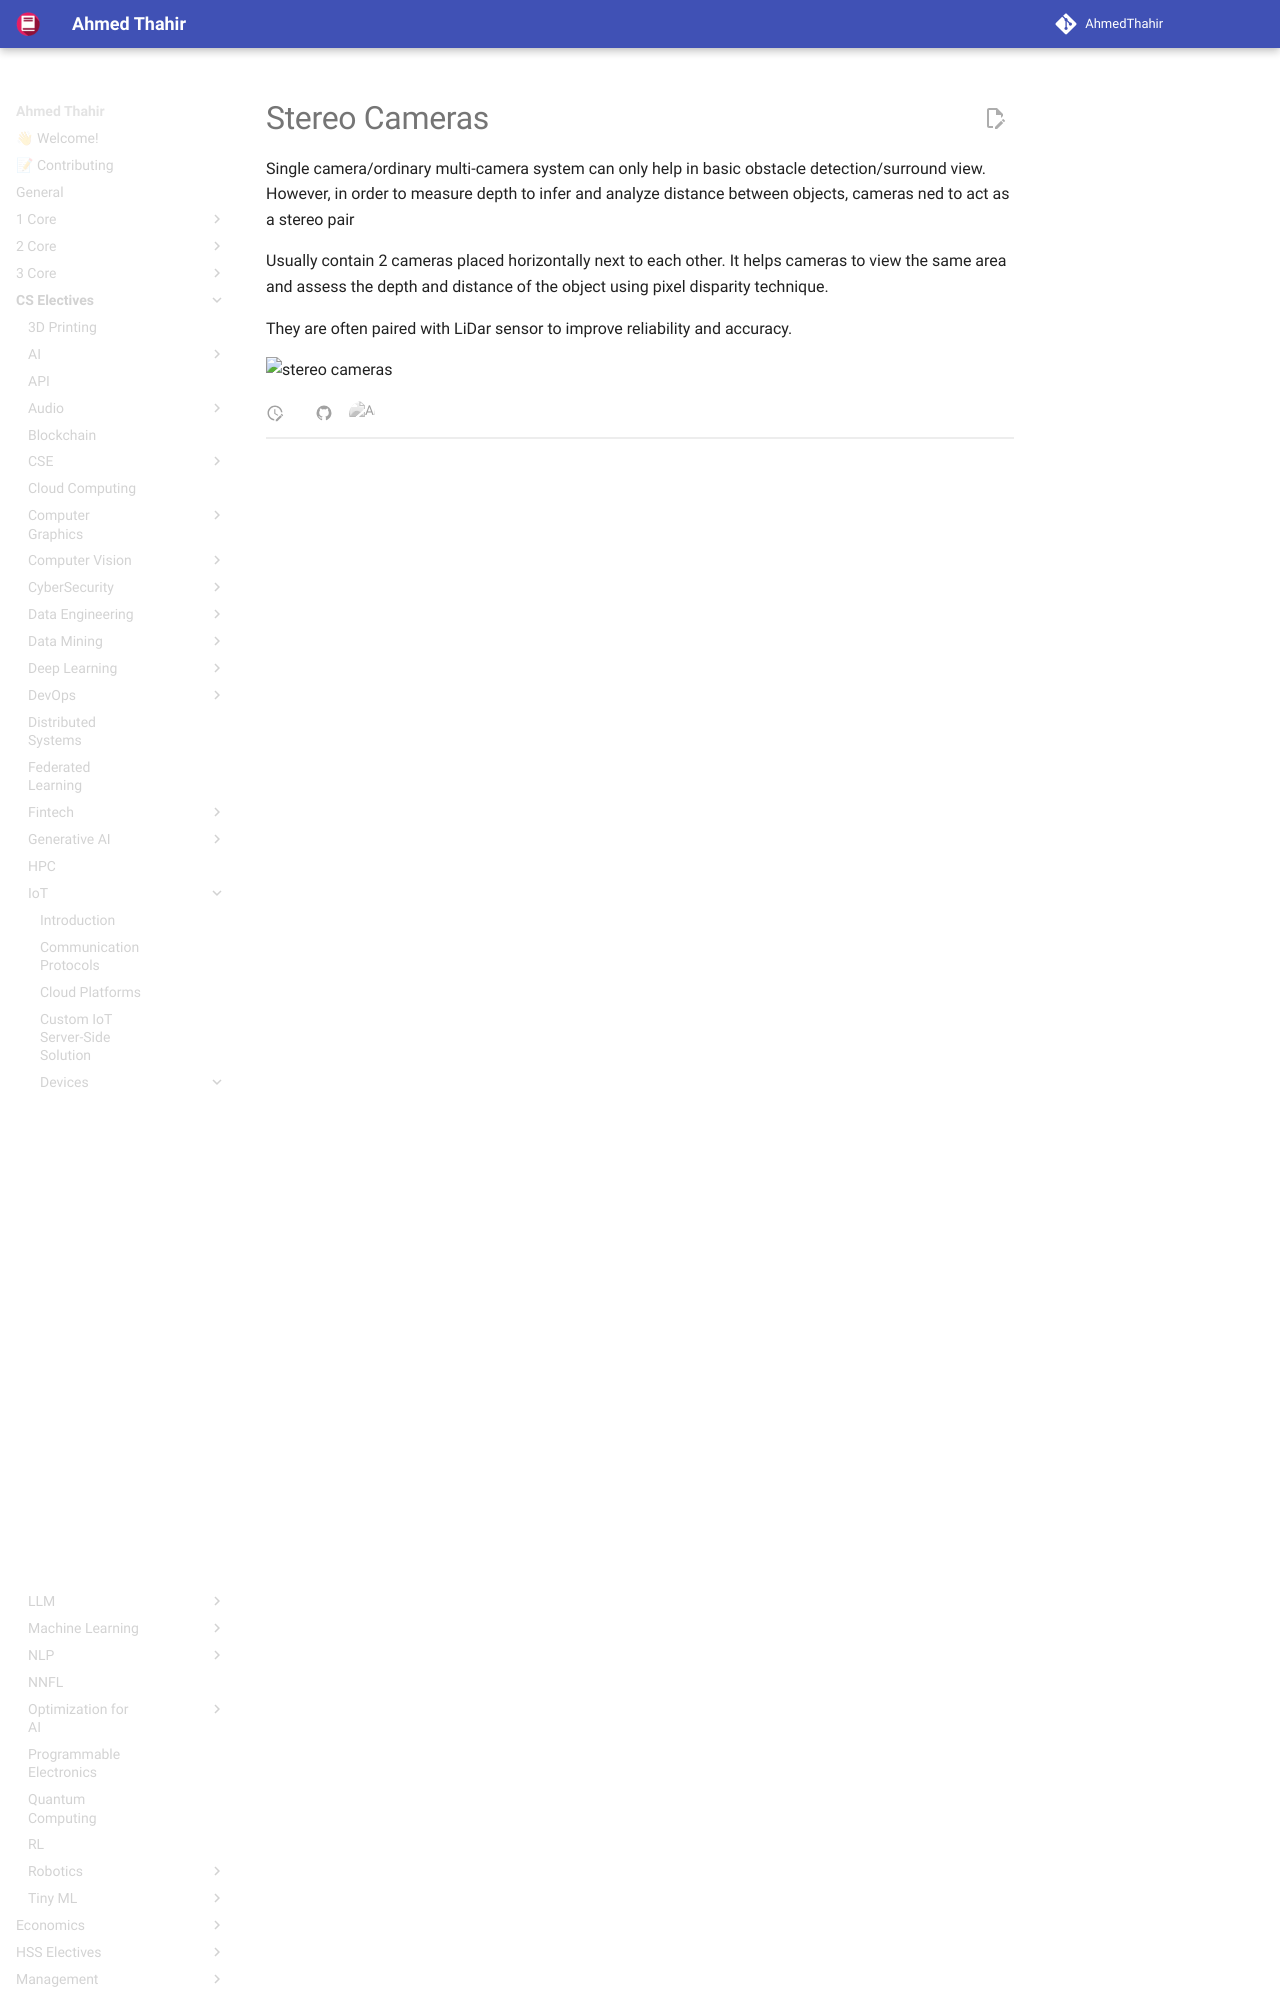

repository: AhmedThahir/AhmedThahir.github.io · page: CS_Electives/IoT/Devices/Stereo_Camera/index.html · generator: mkdocs

# Stereo Cameras

Single camera/ordinary multi-camera system can only help in basic obstacle detection/surround view. However, in order to measure depth to infer and analyze distance between objects, cameras ned to ac
